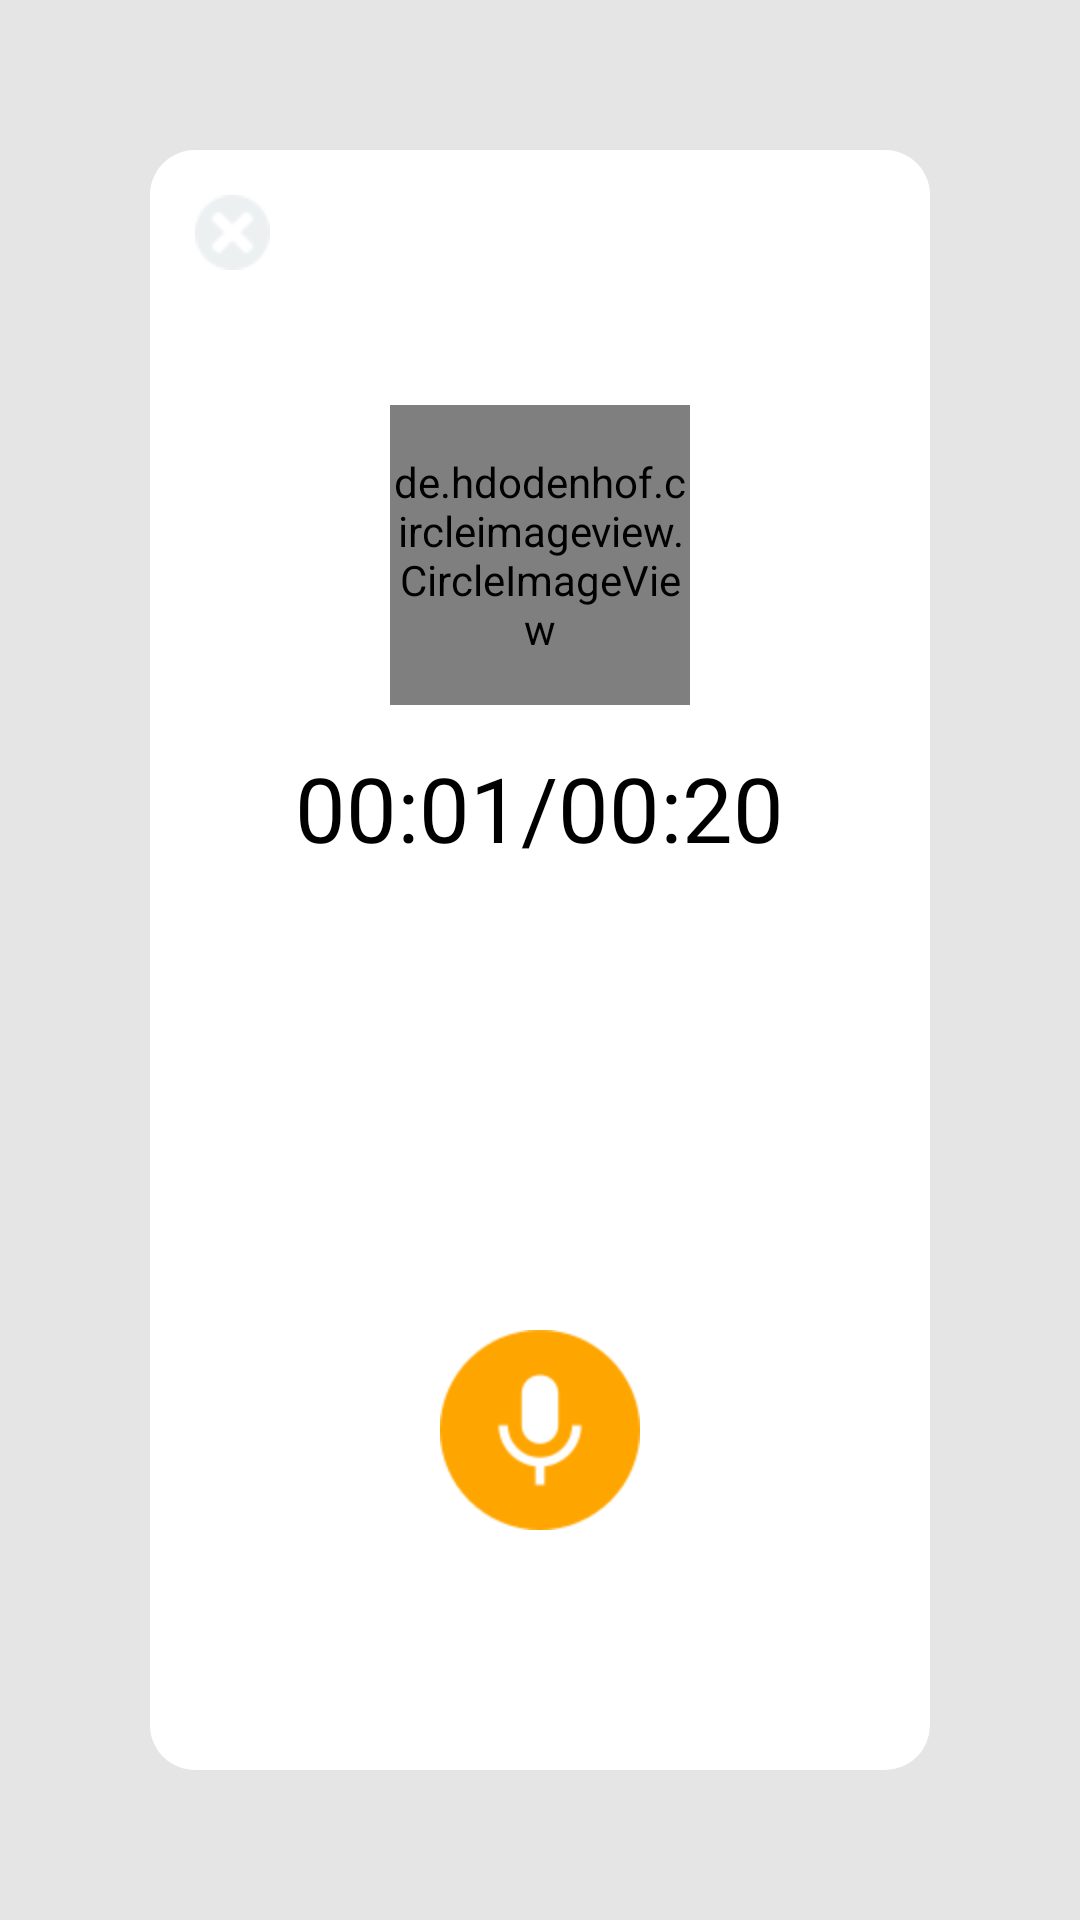

Produce the Android XML layout that renders to this screen, including the resource entries it uses.
<!-- AndroidManifest.xml: application theme AppTheme -->
<!-- res/layout/recordaudio_menu.xml -->
<?xml version="1.0" encoding="utf-8"?>
<RelativeLayout xmlns:android="http://schemas.android.com/apk/res/android"
    android:background="#e5e5e5"
    android:orientation="horizontal" android:layout_width="fill_parent"
    android:layout_height="fill_parent">

    <RelativeLayout
        android:background="@drawable/roundrectangle_background_recordaudiomenu"
        android:layout_margin="50dp"
        android:layout_width="fill_parent"
        android:layout_height="fill_parent">

        <ImageView
            android:layout_margin="15dp"
            android:id="@+id/closeIV"
            android:src="@mipmap/close"
            android:layout_width="25dp"
            android:layout_height="25dp" />



        <ImageView
            android:visibility="invisible"
            android:id="@+id/recordingcircleIV"
            android:layout_width="20dp"
            android:layout_height="20dp"
            android:layout_alignParentBottom="true"
            android:layout_centerHorizontal="true"
            android:layout_marginBottom="40dp"
            android:src="@drawable/circle_recordaudiomenu" />


        <TextView
            android:id="@+id/timerTV"
            android:layout_width="wrap_content"
            android:layout_height="wrap_content"
            android:layout_above="@+id/centerdot"
            android:layout_centerHorizontal="true"
            android:layout_marginBottom="30dp"
            android:text="00:01/00:20"
            android:textColor="#000000"
            android:textSize="30sp"
            android:textStyle="normal" />


        <de.hdodenhof.circleimageview.CircleImageView
            android:id="@+id/profileIV"
            android:layout_width="100dp"
            android:layout_height="100dp"
            android:layout_above="@+id/timerTV"
            android:layout_centerHorizontal="true"
            android:layout_marginBottom="14dp"
            android:background="?attr/selectableItemBackground"
            android:src="@mipmap/mohsin" />



        <View
            android:id="@+id/centerdot"
            android:layout_width="1dp"
            android:layout_height="1dp"
            android:layout_centerInParent="true" />


        <ImageView
            android:visibility="invisible"
            android:layout_margin="20dp"
            android:id="@+id/recordstopIV"
            android:layout_width="wrap_content"
            android:layout_height="wrap_content"
            android:layout_centerHorizontal="true"
            android:layout_above="@+id/recordingcircleIV"
            android:src="@mipmap/whitestop" />

        <ImageView
            android:layout_margin="20dp"
            android:id="@+id/recordaudioIV"
            android:layout_width="wrap_content"
            android:layout_height="wrap_content"
            android:layout_centerHorizontal="true"
            android:layout_above="@+id/recordingcircleIV"
            android:src="@mipmap/recordaudioorange" />




</RelativeLayout>
</RelativeLayout>
<!-- resources referenced by this layout -->
<resources>
  <!-- drawable roundrectangle_background_recordaudiomenu (drawable) -->
  <?xml version="1.0" encoding="utf-8"?>
  <selector xmlns:android="http://schemas.android.com/apk/res/android">
      <item>
          <shape android:shape="rectangle">
              
              <solid android:color="#ffffff"/>
              
              
              <corners android:radius="15dp"/>
          </shape>
      </item>
  </selector>
  <!-- mipmap close: png bitmap (mipmap-hdpi, 870 bytes) -->
  <!-- mipmap mohsin: png bitmap (mipmap-hdpi, 436060 bytes) -->
  <!-- mipmap recordaudioorange: png bitmap (mipmap-hdpi, 3015 bytes) -->
  <!-- mipmap whitestop: png bitmap (mipmap-hdpi, 2107 bytes) -->
  <style name="AppTheme" parent="Theme.AppCompat.Light.NoActionBar">
          
          <item name="android:windowBackground">@null</item>
          <item name="colorPrimary">@color/colorPrimary</item>
          <item name="colorPrimaryDark">@color/colorPrimaryDark</item>
          <item name="colorAccent">@color/colorAccent</item>
      </style>
  <!-- not gathered from this repository: default colours our renderer supplied (Android Studio template values) -->
  <color name="colorPrimary">#FF6200EE</color>
  <color name="colorPrimaryDark">#FF3700B3</color>
  <color name="colorAccent">#FF03DAC5</color>
</resources>
